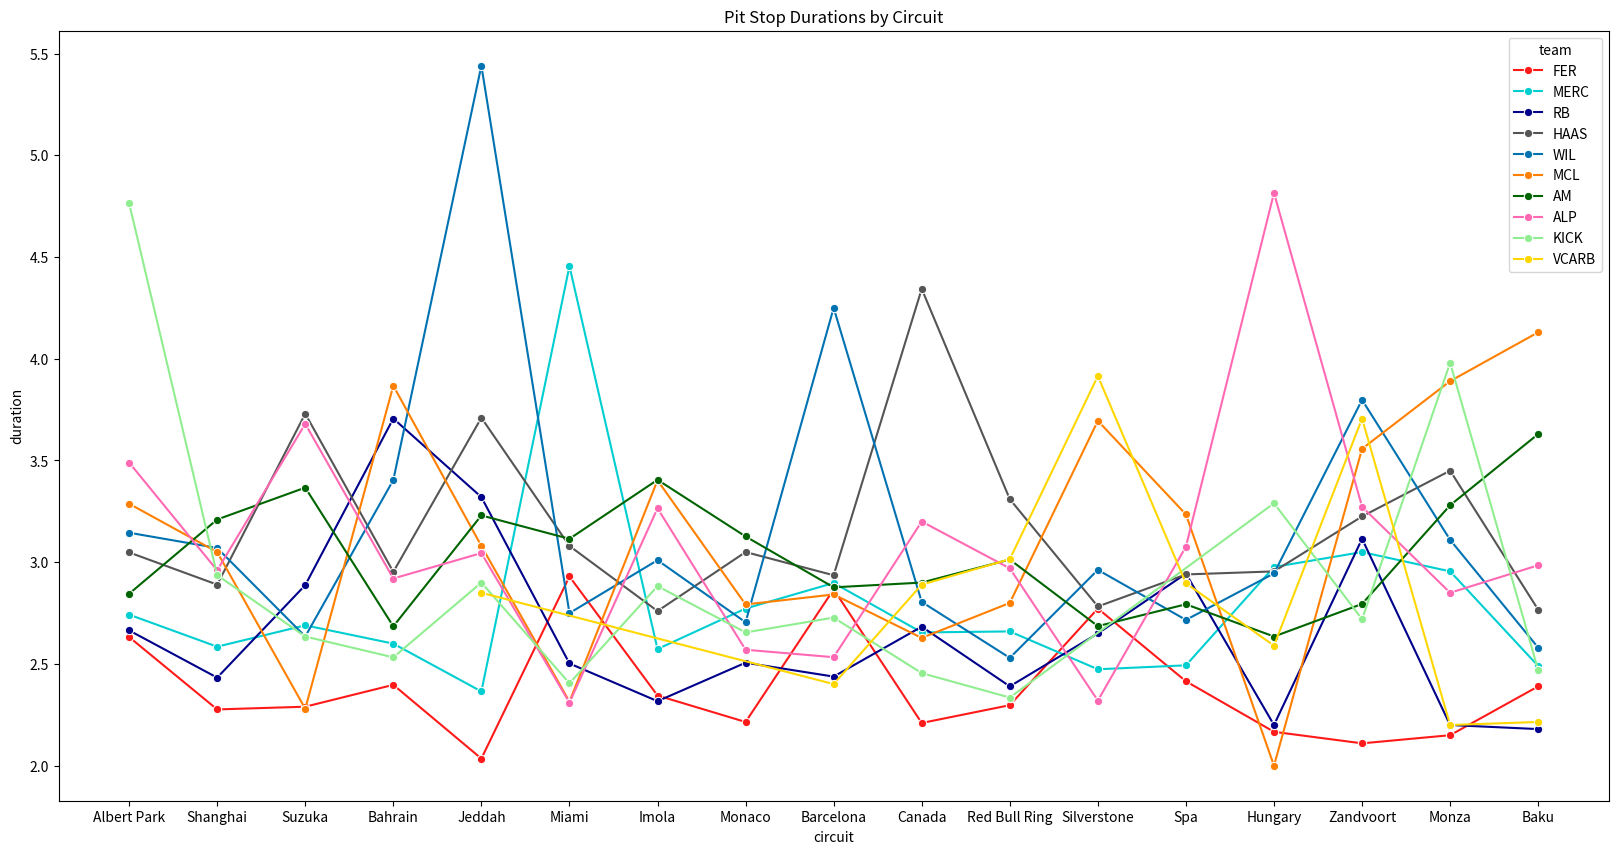
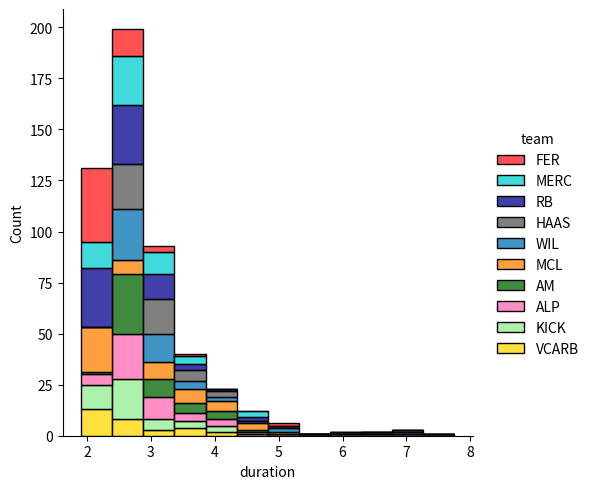

Python code for these plots, in order:
import matplotlib.pyplot as plt
import seaborn as sns
import pandas as pd
#All penaltys are removed from pitstops eg 8s with 5s penalty -> 3s
baku={'circuit': ['Baku']*21,
        'pit_lane_length': [450]*21,
        'duration': [2.14, 2.19, 2.22, 2.24, 2.26, 2.3, 2.38, 2.46, 2.48, 2.5, 2.52, 2.56, 2.58, 2.68, 2.68, 2.68, 3.29, 3.34, 4.05, 4.13, 3.21],
        'team': ['RB', 'VCARB', 'RB', 'VCARB', 'FER', 'MERC', 'KICK', 'HAAS', 'WIL', 'HAAS', 'FER', 'KICK', 'WIL', 'WIL', 'ALP', 'MERC', 'ALP', 'HAAS', 'AM', 'MCL', 'AM'],
        'lap': [38, 20, 40, 29, 36, 39, 36, 2, 15, 1, 19, 26, 27, 1, 16, 18, 35, 28, 37, 37, 21]
        }
#Strolls 16.20 second pitstop has been excluded
monza= {'circuit': ['Monza']*18,
        'pit_lane_length': [620]*18,
        'duration': [1.91, 2.12, 2.18, 2.18, 2.19, 2.21, 2.22, 2.85, 2.85, 2.95, 2.96, 3.0, 3.22, 3.28, 3.29, 3.98, 5.87, 3.61],
        'team': ['MCL', 'FER', 'VCARB', 'FER', 'RB', 'RB', 'VCARB', 'ALP', 'ALP', 'MERC', 'MERC', 'WIL', 'WIL', 'AM', 'HAAS', 'KICK', 'MCL', 'HAAS'],
        'lap': [45, 33, 32, 38, 19, 37, 9, 33, 49, 28, 27, 30, 41, 20, 18, 20, 46, 51]
        }
#sainz 13.22 pitstop has been excluded
zandvoort = {
    'circuit': ['Zandvoort']*39,
    'team': [
        'FER', 'FER', 'VCARB', 'KICK', 'MERC', 'VCARB', 'MERC', 'MERC',
        'AM', 'WIL', 'AM', 'KICK', 'AM', 'MCL', 'VCARB', 'ALP',
        'KICK', 'HAAS', 'MCL', 'ALP', 'WIL', 'RB', 'RB', 'KICK',
        'RB', 'ALP', 'MERC', 'RB', 'AM', 'HAAS', 'MCL', 'WIL',
        'WIL', 'VCARB', 'ALP', 'MERC', 'MCL', 'VCARB', 'WIL'
    ],
    'duration': [
        2.10, 2.12, 2.28, 2.36, 2.44, 2.48, 2.50, 2.53,
        2.54, 2.56, 2.60, 2.62, 2.67, 2.69, 2.76, 2.76,
        2.80, 2.81, 2.83, 2.84, 2.96, 2.97, 2.99, 3.10,
        3.13, 3.17, 3.36, 3.37, 3.37, 3.64, 3.88, 3.97,
        4.19, 4.31, 4.32, 4.42, 4.83, 6.70, 5.31
    ],
    'lap': [
        22, 52, 23, 60, 53, 23, 23, 51,
        8, 23, 18, 19, 52, 23, 52, 53,
        22, 52, 23, 19, 53, 53, 53, 53,
        19, 65, 23, 23, 40, 53, 53, 65,
        23, 53, 23, 53, 53, 27, 51
    ],
    'pit_lane_length': [450]*39
}

#colapintos 11.01 pitstop has been excluded
hungary = {'circuit': ['Hungary']*28,
           'pit_lane_length': [760]*28,
           'duration': [1.94, 1.94, 1.97, 2.04, 2.09, 2.12, 2.18, 2.22, 2.28, 2.37, 2.37, 2.37, 2.4, 2.49, 2.54, 2.65, 2.67, 2.75, 2.82, 2.9, 2.9, 2.91, 2.96, 3.12, 3.16, 3.8, 7.23, 4.68],
           'team': ['MCL', 'MCL', 'RB', 'FER', 'FER', 'MCL', 'RB', 'VCARB', 'RB', 'AM', 'FER', 'RB', 'ALP', 'WIL', 'KICK', 'KICK', 'WIL', 'HAAS', 'WIL', 'MERC', 'AM', 'MERC', 'VCARB', 'MERC', 'HAAS', 'WIL', 'ALP', 'KICK'],
           'lap': [31, 45, 20, 40, 19, 18, 48, 33, 17, 36,  42, 37, 32, 14, 5, 40, 51, 30, 15, 19, 39, 43, 40, 21, 14, 38, 35, 41]
           }
spa = {
    'circuit': ['Spa']*26,
    'pit_lane_length': [600]*26,
    'duration': [
        2.17, 2.21, 2.28, 2.28, 2.31, 2.44, 2.53, 2.53, 2.58, 2.61,
        2.62, 2.67, 2.67, 2.72, 2.73, 2.80, 2.85, 2.90, 2.94, 2.96,
        3.16, 3.27, 3.44, 3.57, 3.90, 4.69
    ],
    'team': [
        'RB', 'FER', 'RB', 'MERC', 'VCARB', 'AM', 'ALP', 'MERC', 'WIL', 'WIL',
        'FER', 'MERC', 'AM', 'HAAS', 'RB', 'ALP', 'RB', 'MCL', 'VCARB', 'WIL',
        'HAAS', 'AM', 'VCARB', 'MCL', 'ALP', 'RB'
    ],

    'lap': [
        13, 11, 12, 30, 12, 11, 12, 12, 12, 12,
        12, 12, 12, 13, 13, 28, 20, 12, 11, 26,
        12, 29, 32, 13, 11, 12
    ]
}
silverstone = {
    'circuit': ['Silverstone']*34,
    'pit_lane_length': [780]*34,
    'duration': [
        2.06, 2.21, 2.23, 2.23, 2.24, 2.35, 2.38, 2.39, 2.41, 2.44,
        2.52, 2.55, 2.56, 2.59, 2.60, 2.62, 2.69, 2.72, 2.72, 2.76,
        2.80, 2.89, 2.89, 3.09, 3.13, 3.13, 3.15, 3.22, 3.32, 3.72,
        3.76, 4.11, 4.64, 4.60
    ],
    'team': [
        'RB', 'MERC', 'RB', 'ALP', 'MERC', 'MERC', 'FER', 'MCL', 'ALP', 'MERC',
        'HAAS', 'RB', 'AM', 'WIL', 'AM', 'AM', 'FER', 'HAAS', 'WIL', 'AM',
        'HAAS', 'FER', 'AM', 'HAAS', 'MERC', 'FER', 'MCL', 'WIL', 'WIL', 'VCARB',
        'RB', 'VCARB', 'MCL', 'MCL'
    ],
    'lap': [
        11, 9, 11, 41, 2, 38, 11, 44, 11, 10,
        42, 10, 37, 12, 10, 41, 42, 18, 41, 6,
        10, 10, 11, 41, 20, 41, 11, 11, 42, 9,
        41, 42, 11, 43
    ]
}

#tsunodas 10.6 seconds pitstop has been ommited
red_bull_ring = {
    'circuit': ['Red Bull Ring']*31,
    'pit_lane_length': [359]*31,
    "team": ["MCL", "RB", "FER", "RB", "ALP", "FER", "KICK", "KICK", "KICK", "FER", "VCARB", "MERC", "KICK", "FER", "MCL", "WIL", "AM", "RB", "ALP", "AM", "ALP", "MERC", "HAAS", "HAAS", "MCL", "HAAS", "MCL", "AM", "ALP", "HAAS", "VCARB"],
    "duration": [2.10, 2.18, 2.18, 2.24, 2.24, 2.24, 2.29, 2.30, 2.31, 2.32, 2.35, 2.39, 2.44, 2.45, 2.50, 2.53, 2.55, 2.75, 2.77, 2.81, 2.92, 2.93, 3.00, 3.09, 3.15, 3.17, 3.45, 3.68, 3.95, 3.98, 3.68],
    "lap": [53, 32, 50, 2, 39, 26, 49, 12, 42, 25, 18, 18, 21, 49, 52, 13, 53, 28, 38, 33, 12, 45, 39, 50, 20, 11, 24, 26, 13, 19, 60],
    }

canada = {
    'circuit': ['Canada'] * 33,
    'pit_lane_length': [741] * 33,
    "team": ["FER", "RB", "FER", "MCL", "MCL", "MCL", "VCARB", "MERC", "FER", "FER", "KICK", "MERC", "KICK", "MCL", "MERC", "AM", "WIL", "VCARB", "AM", "AM", "HAAS", "RB", "ALP", "WIL", "HAAS", "RB", "AM", "MERC", "ALP", "VCARB", "MCL", "HAAS", "AM"],
    'duration': [
    2.08, 2.12, 2.12, 2.17, 2.22, 2.24, 2.25, 2.25,
    2.27, 2.37, 2.42, 2.47, 2.49, 2.49, 2.52, 2.60,
    2.61, 2.64, 2.65, 2.67, 2.81, 2.82, 2.96, 3.00,
    3.02, 3.11, 3.21, 3.38, 3.44, 3.78, 4.02, 7.20,
    3.37
],
    "lap": [45, 38, 53, 16, 45, 29, 37, 38, 28, 15, 19, 14, 49, 47, 13, 66, 57, 12, 50, 24, 18, 66, 53, 23, 57, 13, 15, 42, 14, 56, 67, 66, 51],
}
#sainz and albons 10.88 and 11.44 second pitstops have been ommitted
barcelona = {
    'circuit': ['Barcelona'] * 52,
    'pit_lane_length': [450] * 52,
    "team": [
        "KICK", "ALP", "FER", "MCL", "ALP", "FER", "MERC", "MCL", "VCARB", "MCL", "FER", "VCARB",
        "RB", "RB", "VCARB", "MERC", "VCARB", "VCARB", "ALP", "RB", "VCARB", "ALP", "VCARB", "MERC",
        "RB", "VCARB", "KICK", "RB", "HAAS", "AM", "KICK", "FER", "HAAS", "KICK", "WIL", "HAAS",
        "FER", "AM", "ALP", "MCL", "HAAS", "WIL", "ALP", "AM", "MCL", "KICK", "HAAS", "MERC",
        "MERC", "MCL", "FER", "WIL"
    ],
    "duration": [
        2.13, 2.15, 2.17, 2.23, 2.24, 2.25, 2.27, 2.27, 2.29, 2.29, 2.29, 2.31, 2.33, 2.34, 2.34, 2.36,
        2.37, 2.40, 2.41, 2.45, 2.46, 2.47, 2.50, 2.50, 2.50, 2.54, 2.56, 2.57, 2.67, 2.68, 2.71, 2.72,
        2.77, 2.79, 2.80, 2.81, 2.81, 2.83, 2.85, 2.96, 2.98, 3.01, 3.08, 3.12, 3.33, 3.45, 3.45, 3.53,
        3.83, 3.97, 4.96, 6.94
    ],
    "lap": [19, 31, 17, 49, 54, 16, 20, 22, 44, 48, 40, 29, 44, 48, 55, 41, 8, 47, 39, 19, 24, 10, 13, 21, 55, 54, 45, 18, 8, 54, 9, 55, 43, 56, 55, 20, 55, 42, 14, 21, 35, 34, 55, 15, 55, 49, 54, 55, 49, 55, 46, 26]
,
}
#Bearman and Bortolletos 14.64 and 28.5 second pitstops have been omitted
monaco = {
    'circuit': ['Monaco'] * 37,  # You can replace 'Unknown' with the actual circuit name
    'pit_lane_length': [510] * 37,  # Replace None with actual pit lane length if known
    "team": [
        "FER", "FER", "FER", "MCL", "RB", "MCL", "MERC", "RB", "KICK", "WIL", "KICK", "MERC", "ALP", "RB",
        "WIL", "RB", "RB", "MERC", "ALP", "AM", "RB", "FER", "AM", "RB", "RB", "ALP", "KICK", "MCL", "WIL",
        "HAAS", "KICK", "HAAS", "WIL", "HAAS", "MERC", "MCL", "AM"
    ],

    "duration": [
        2.00, 2.08, 2.19, 2.23, 2.27, 2.31, 2.38, 2.41, 2.42, 2.42, 2.43, 2.43, 2.44, 2.45, 2.48, 2.50,
        2.50, 2.54, 2.55, 2.56, 2.58, 2.59, 2.60, 2.67, 2.67, 2.72, 2.74, 2.75, 2.75, 2.80, 3.03, 3.13,
        3.17, 3.22, 3.74, 3.88, 4.22
    ],
    "lap": [
        22, 18, 49, 50, 77, 48, 71, 28, 35, 40, 12, 69, 1, 73, 32, 19, 40, 68, 13, 17, 31, 56, 16, 1, 14,
        26, 26, 19, 53, 28, 44, 16, 48, 17, 62, 20, 64
    ]
}
imola = {
    'circuit': ['Imola'] * 36,
    'pit_lane_length': [540] * 36,  # Add actual pitlane length if known
    "team": [
        "FER", "RB", "RB", "RB", "MCL", "FER", "FER", "RB", "KICK", "RB",
        "MERC", "RB", "MERC", "WIL", "HAAS", "KICK", "AM", "RB", "MERC", "FER",
        "ALP", "HAAS", "WIL", "WIL", "KICK", "AM", "ALP", "ALP", "MCL", "KICK",
        "WIL", "MCL", "AM", "ALP", "AM", "MCL"
    ],
    "duration": [
        2.04, 2.09, 2.11, 2.13, 2.18, 2.18, 2.35, 2.36, 2.37, 2.37,
        2.47, 2.50, 2.52, 2.58, 2.60, 2.62, 2.63, 2.66, 2.73, 2.81,
        2.88, 2.92, 2.97, 3.08, 3.14, 3.19, 3.22, 3.25, 3.32, 3.40,
        3.41, 3.65, 3.67, 3.71, 4.13, 4.46
    ],
    "lap": [10, 29, 46, 10, 28, 46, 29, 29, 46, 29, 11, 29, 29, 47, 1, 29, 12, 46, 29, 29, 22, 29, 29, 29, 29, 46, 46, 29, 30, 12, 11, 13, 14, 9, 46, 46],
}

miami = {
    'circuit': ['Miami'] * 18,  # Update circuit name if known
    'pit_lane_length': [375] * 18,  # Add actual pitlane length if known
    'team': [
        "KICK", "MCL", "ALP", "RB", "MCL", "RB", "FER", "WIL", "RB",
        "AM", "KICK", "RB", "WIL", "HAAS", "FER", "AM", "MERC", "MERC"
    ],
    'duration': [
        2.24, 2.25, 2.31, 2.33, 2.38, 2.39, 2.39, 2.52, 2.52, 2.54,
        2.57, 2.77, 2.98, 3.08, 3.47, 3.69, 4.40, 4.51
    ],
    'lap': [
        19, 29, 32, 27, 29, 22, 29, 26, 28, 20, 36, 26, 25, 23, 28, 28, 25, 29
    ],
}
jeddah = {
    'circuit': ['Jeddah'] * 19,
    'pit_lane_length': [420] * 19,  # Approximate length in meters
    'team': [
        "FER", "FER", "MERC", "KICK", "MERC", "ALP", "AM", "VCARB", "MCL",
        "VCARB", "HAAS", "KICK", "MCL", "ALP", "AM", "HAAS", "WIL", "WIL", "RB"
    ],
    'duration': [
        2.00, 2.07, 2.32, 2.36, 2.41, 2.47, 2.55, 2.57, 2.67,
        3.13, 3.14, 3.44, 3.49, 3.62, 3.91, 4.28, 4.44, 6.44, 3.32
    ],
    'lap': [
        29, 23, 19, 33, 20, 1, 39, 20, 34,
        34, 1, 1, 19, 32, 19, 18, 22, 21, 21
    ]
}
bahrain = {
    'circuit':['Bahrain']*42,
    'pit_lane_length': [420]*42,
    "team": ['FER', 'KICK', 'MERC', 'FER', 'KICK', 'KICK', 'RB', 'MCL', 'MCL', 'AM', 'RB', 'FER', 'MERC', 'MERC', 'HAAS', 'WIL', 'WIL', 'AM', 'FER', 'HAAS', 'AM', 'MERC', 'ALP', 'ALP', 'AM', 'ALP', 'HAAS', 'WIL', 'MERC', 'RB', 'MCL', 'RB', 'ALP', 'KICK', 'HAAS', 'RB', 'WIL', 'RB', 'RB', 'RB', 'MCL', 'WIL'],
    "duration": [
        2.16, 2.24, 2.27, 2.28, 2.29, 2.29, 2.31, 2.36, 2.38, 2.44,
        2.44, 2.47, 2.49, 2.50, 2.64, 2.64, 2.65, 2.67, 2.68, 2.70,
        2.79, 2.81, 2.82, 2.82, 2.84, 2.89, 2.90, 2.93, 2.93, 2.97,
        2.98, 3.10, 3.15, 3.31, 3.57, 3.58, 3.64, 4.26, 4.72, 6.27,
        7.75, 5.16
    ],
    "lap": [
        32, 13, 13, 17, 5, 27, 32, 14, 32, 12,
        32, 32, 32, 12, 8, 32, 32, 32, 17, 27,
        16, 27, 28, 9, 32, 10, 14, 14, 32, 28,
        32, 14, 28, 32, 32, 6, 16, 11, 10, 26,
        10, 44
    ]
}

suzuka = {
    'circuit': ['Suzuka']*21,
    'pit_lane_length': [400]*21,
    "team": ["FER", "MCL", "MERC", "MCL", "FER", "RB", "ALP", "WIL", "AM", "KICK", "KICK", "WIL", "AM", "RB", "RB", "MERC", "RB", "HAAS", "HAAS", "AM", "ALP"],
    "duration": [2.18, 2.19, 2.26, 2.37, 2.40, 2.40, 2.56, 2.60, 2.63, 2.63, 2.64, 2.67, 2.73, 2.90, 2.93, 3.12, 3.32, 3.51, 3.95, 4.74, 4.80],
    "lap": [30, 20, 19, 21, 21, 25, 15, 24, 9, 31, 22, 33, 30, 23, 33, 31, 21, 32, 23, 24, 24],
    }
#tsunodas 16s pitstop has been removed
shanghai = {
    'circuit': ['Shanghai']*24,
    'pit_lane_length': [400]*24,
    "team": ["FER", "RB", "RB", "MCL", "RB", "FER", "RB", "FER", "MERC", "RB", "RB", "KICK", "MERC", "ALP", "WIL", "KICK", "HAAS", "HAAS", "RB", "ALP", "AM", "KICK", "WIL", "MCL"],
    "duration": [2.05, 2.08, 2.15, 2.27, 2.28, 2.35, 2.42, 2.43, 2.45, 2.52, 2.54, 2.69, 2.72, 2.79, 2.79, 2.79, 2.86, 2.92, 3.04, 3.13, 3.21, 3.33, 3.35, 3.83],
    "lap": [15, 11, 13, 15, 35, 37, 18, 13, 14, 30, 33, 26, 12, 11, 17, 20, 11, 26, 12, 10, 36, 1, 20, 14],
}
albert_park = {
    'circuit': ['Albert Park']*34,
    'pit_lane_length': [281]*34,
    "team": ["FER", "FER", "MERC", "RB", "HAAS", "HAAS", "FER", "RB", "RB", "RB",
             "HAAS", "MERC", "WIL", "MERC", "RB", "MCL", "HAAS", "HAAS", "AM", "AM",
             "RB", "MERC", "MCL", "FER", "ALP", "MCL", "WIL", "ALP", "MCL", "KICK",
             "HAAS", "KICK", "KICK", "KICK"],
    "duration": [2.32, 2.38, 2.43, 2.47, 2.49, 2.54, 2.55, 2.56, 2.58, 2.67, 2.69,
                   2.73, 2.75, 2.76, 2.77, 2.79, 2.80, 2.82, 2.82, 2.87, 2.94, 3.05,
                   3.19, 3.28, 3.32, 3.45, 3.54, 3.66, 3.72, 4.01, 4.95, 5.13, 5.59, 4.33],
    "lap": [34, 47, 34, 47, 4, 4, 33, 46, 4, 33, 46, 33, 33, 44, 34, 34, 44, 39, 44, 33,
            33, 44, 44, 47, 46, 44, 44, 33, 34, 44, 39, 33, 33, 44]
}



pitstops = {key: albert_park[key] + shanghai[key]+ suzuka[key] + bahrain[key] + jeddah[key] + miami[key] + imola[key] + monaco[key] + barcelona[key] + canada[key] + red_bull_ring[key]+ silverstone[key] + spa[key] + hungary[key] + zandvoort[key] + monza[key]  + baku[key] for key in baku.keys()}
for key in baku.keys():
    print(key, len(pitstops[key]))

circuits = {
    "bahrain": bahrain, "jeddah": jeddah, "miami": miami, "imola": imola,
    "monaco": monaco, "barcelona": barcelona, "canada": canada,
    "Red Bull Ring": red_bull_ring, "silverstone": silverstone, "spa": spa,
    "hungary": hungary, "zandvoort": zandvoort, "monza": monza, "baku": baku
}

for name, data in circuits.items():
    lengths = {k: len(v) for k, v in data.items()}
    print(name, lengths)
    if len(set(lengths.values())) != 1:
        print(f"⚠️  Mismatch in {name}: {lengths}")


pitstops_df = pd.DataFrame(pitstops)

palette = {
    'MCL': '#FF8000',   # bright orange
    'FER': '#FF1A1A',   # bright red
    'MERC': '#00CED1',  # bright cyan
    'RB': '#00008B',    # dark blue
    'WIL': '#0072B2',   # colorblind blue
    'AM': '#006400',    # dark green
    'KICK':'#90EE90',   # light green
    'VCARB': '#FFD700', # bright yellow
    'HAAS': '#555555',  # deep grey
    'ALP': '#FF69B4'    # bright pink
}
corr = pitstops_df['pit_lane_length'].corr(pitstops_df['duration'])
# Mean duration and pit lane length per team
team_means = pitstops_df.groupby("team")[["duration"]].mean().round(3).sort_values('duration')
team_max = pitstops_df.groupby("team")[["duration"]].max().round(3).sort_values('duration')
team_min = pitstops_df.groupby("team")[["duration"]].min().round(3).sort_values('duration')
team_std = pitstops_df.groupby("team")[["duration"]].std().round(3).sort_values('duration')
print('mean', team_means)
print('max', team_max)
print('min', team_min)
print('std', team_std)

print(f'Correlation: {corr}')
plt.figure(figsize=(20, 10))
sns.lineplot(data=pitstops_df, x='circuit', y='duration', hue='team', palette=palette, marker="o", ci=None, )
plt.title("Pit Stop Durations by Circuit")

plt.figure(figsize=(40, 40))
sns.displot(data=pitstops_df, x='duration', binwidth=0.5, hue='team', palette=palette, multiple = 'stack')
plt.show()
